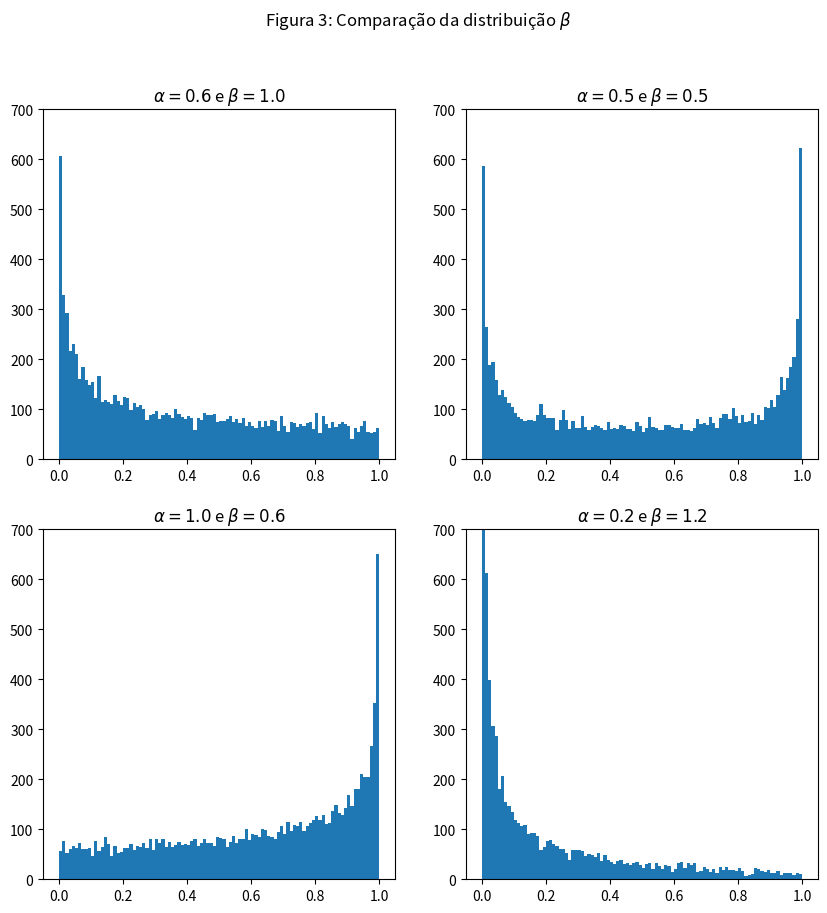

Write Python code to recreate this figure. (Note: this script raises an exception after producing the figure.)
import numpy as np
import matplotlib.pyplot as plt

def betahist(axes, alfa, beta, mostras, bins=100):
    beta_sample = np.random.beta(alfa, beta, mostras)
    artista = axes.hist(beta_sample, bins, label=r"$\beta$ dist")
    titulo = axes.set_title(r"$\alpha = {}$ e $\beta = {}$".format(alfa, beta))
    axes.set_ylim(0,700)
    return artista

params = np.array([[.6, 1], [1, .6], [.5, .5], [.2, 1.2]])
samples = 10000
m, n = 2, 2

fig = plt.figure(figsize=(10,10))
grid = plt.GridSpec(m, n, fig)

ax = []
art = []

for i, (a, b) in enumerate(params):
    ax.append(fig.add_subplot(grid[i%m, i//m]))
    art.append(betahist(ax[-1], a, b, samples))


fig.suptitle(r"Figura 3: Comparação da distribuição $\beta$");

plt.savefig("imagens/fig3_gabarito.png", dpi=100)    # Salva em disco

